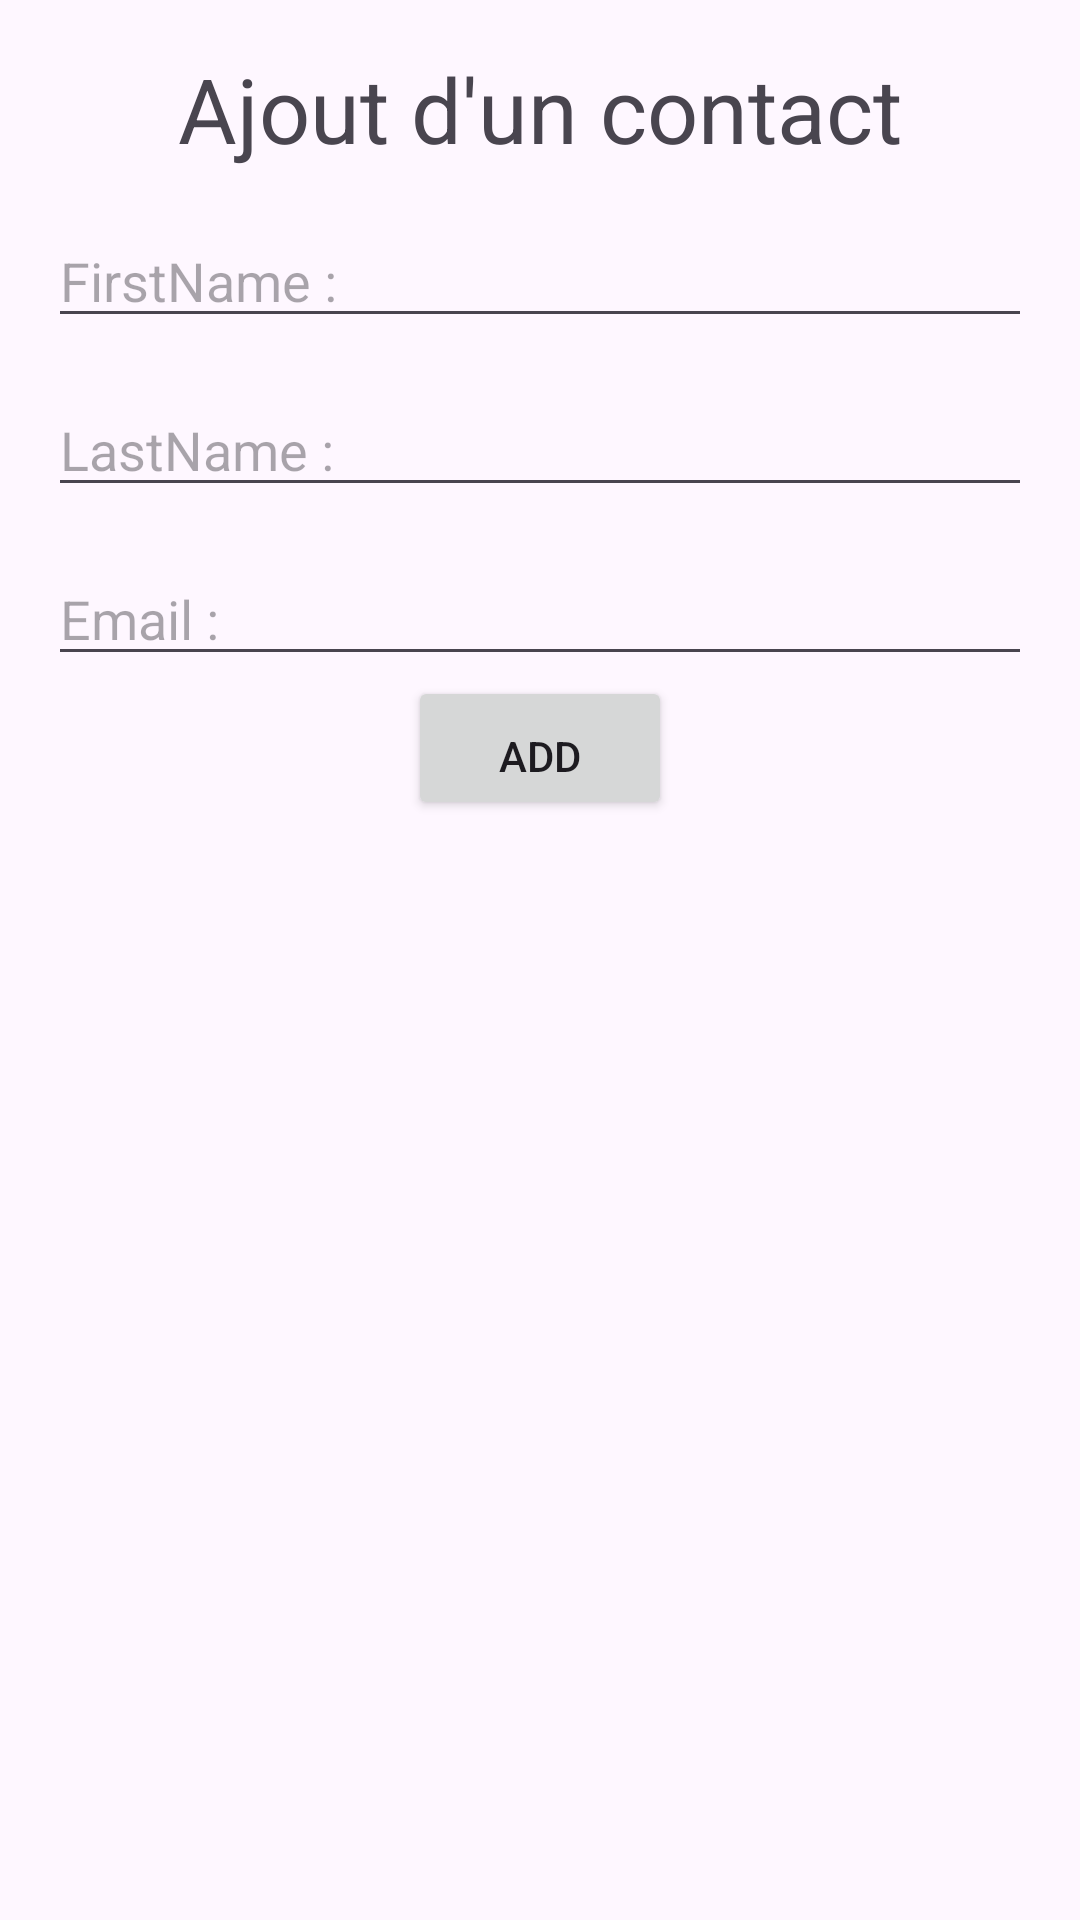

Reconstruct the res/layout file that produces this screen, plus the resources it refers to.
<!-- AndroidManifest.xml: application theme Theme.Exo1ViewGraph -->
<!-- res/layout/fragment_second.xml -->
<?xml version="1.0" encoding="utf-8"?>
<androidx.core.widget.NestedScrollView
        xmlns:android="http://schemas.android.com/apk/res/android"
        xmlns:app="http://schemas.android.com/apk/res-auto"
        xmlns:tools="http://schemas.android.com/tools"
        android:layout_width="match_parent"
        android:layout_height="match_parent"
        tools:context=".SecondFragment">
    <androidx.constraintlayout.widget.ConstraintLayout
            android:layout_width="match_parent"
            android:layout_height="match_parent"
            android:padding="16dp">
        <Button
                android:id="@+id/button_second"
                android:layout_width="wrap_content"
                android:layout_height="wrap_content"
                android:text="Add"
                app:layout_constraintEnd_toEndOf="parent"
                app:layout_constraintStart_toStartOf="parent"
                app:layout_constraintTop_toBottomOf="@+id/emailText"
                android:paddingTop="15dp"
        />

        <TextView
                android:id="@+id/textTitle"
                android:text="Ajout d'un contact"
                android:textAlignment="center"
                android:textSize="30dp"
                android:layout_width="match_parent"
                android:layout_height="wrap_content"
                app:layout_constraintTop_toTopOf="parent"/>

        <EditText
                android:id="@+id/firstnameText"
                android:hint="@string/firstname"
                android:layout_width="match_parent"
                android:layout_height="wrap_content"
                app:layout_constraintTop_toBottomOf="@+id/textTitle"
                android:layout_marginTop="15dp"
                android:autofillHints=""/>

        <EditText
                android:id="@+id/lastnameText"
                android:hint="@string/lastname"
                android:layout_width="match_parent"
                android:layout_height="wrap_content"
                app:layout_constraintTop_toBottomOf="@+id/firstnameText"
                android:layout_marginTop="15dp"
        />
        <EditText
                android:id="@+id/emailText"
                android:hint="@string/email"
                android:layout_width="match_parent"
                android:layout_height="wrap_content"
                app:layout_constraintTop_toBottomOf="@+id/lastnameText"
                android:layout_marginTop="15dp"
        />


    </androidx.constraintlayout.widget.ConstraintLayout>
</androidx.core.widget.NestedScrollView>
<!-- resources referenced by this layout -->
<resources>
  <string name="email">Email :</string>
  <string name="firstname">FirstName :</string>
  <string name="lastname">LastName :</string>
  <style name="Theme.Exo1ViewGraph" parent="Base.Theme.Exo1ViewGraph" />
  <style name="Base.Theme.Exo1ViewGraph" parent="Theme.Material3.DayNight.NoActionBar">
          
          
      </style>
</resources>
